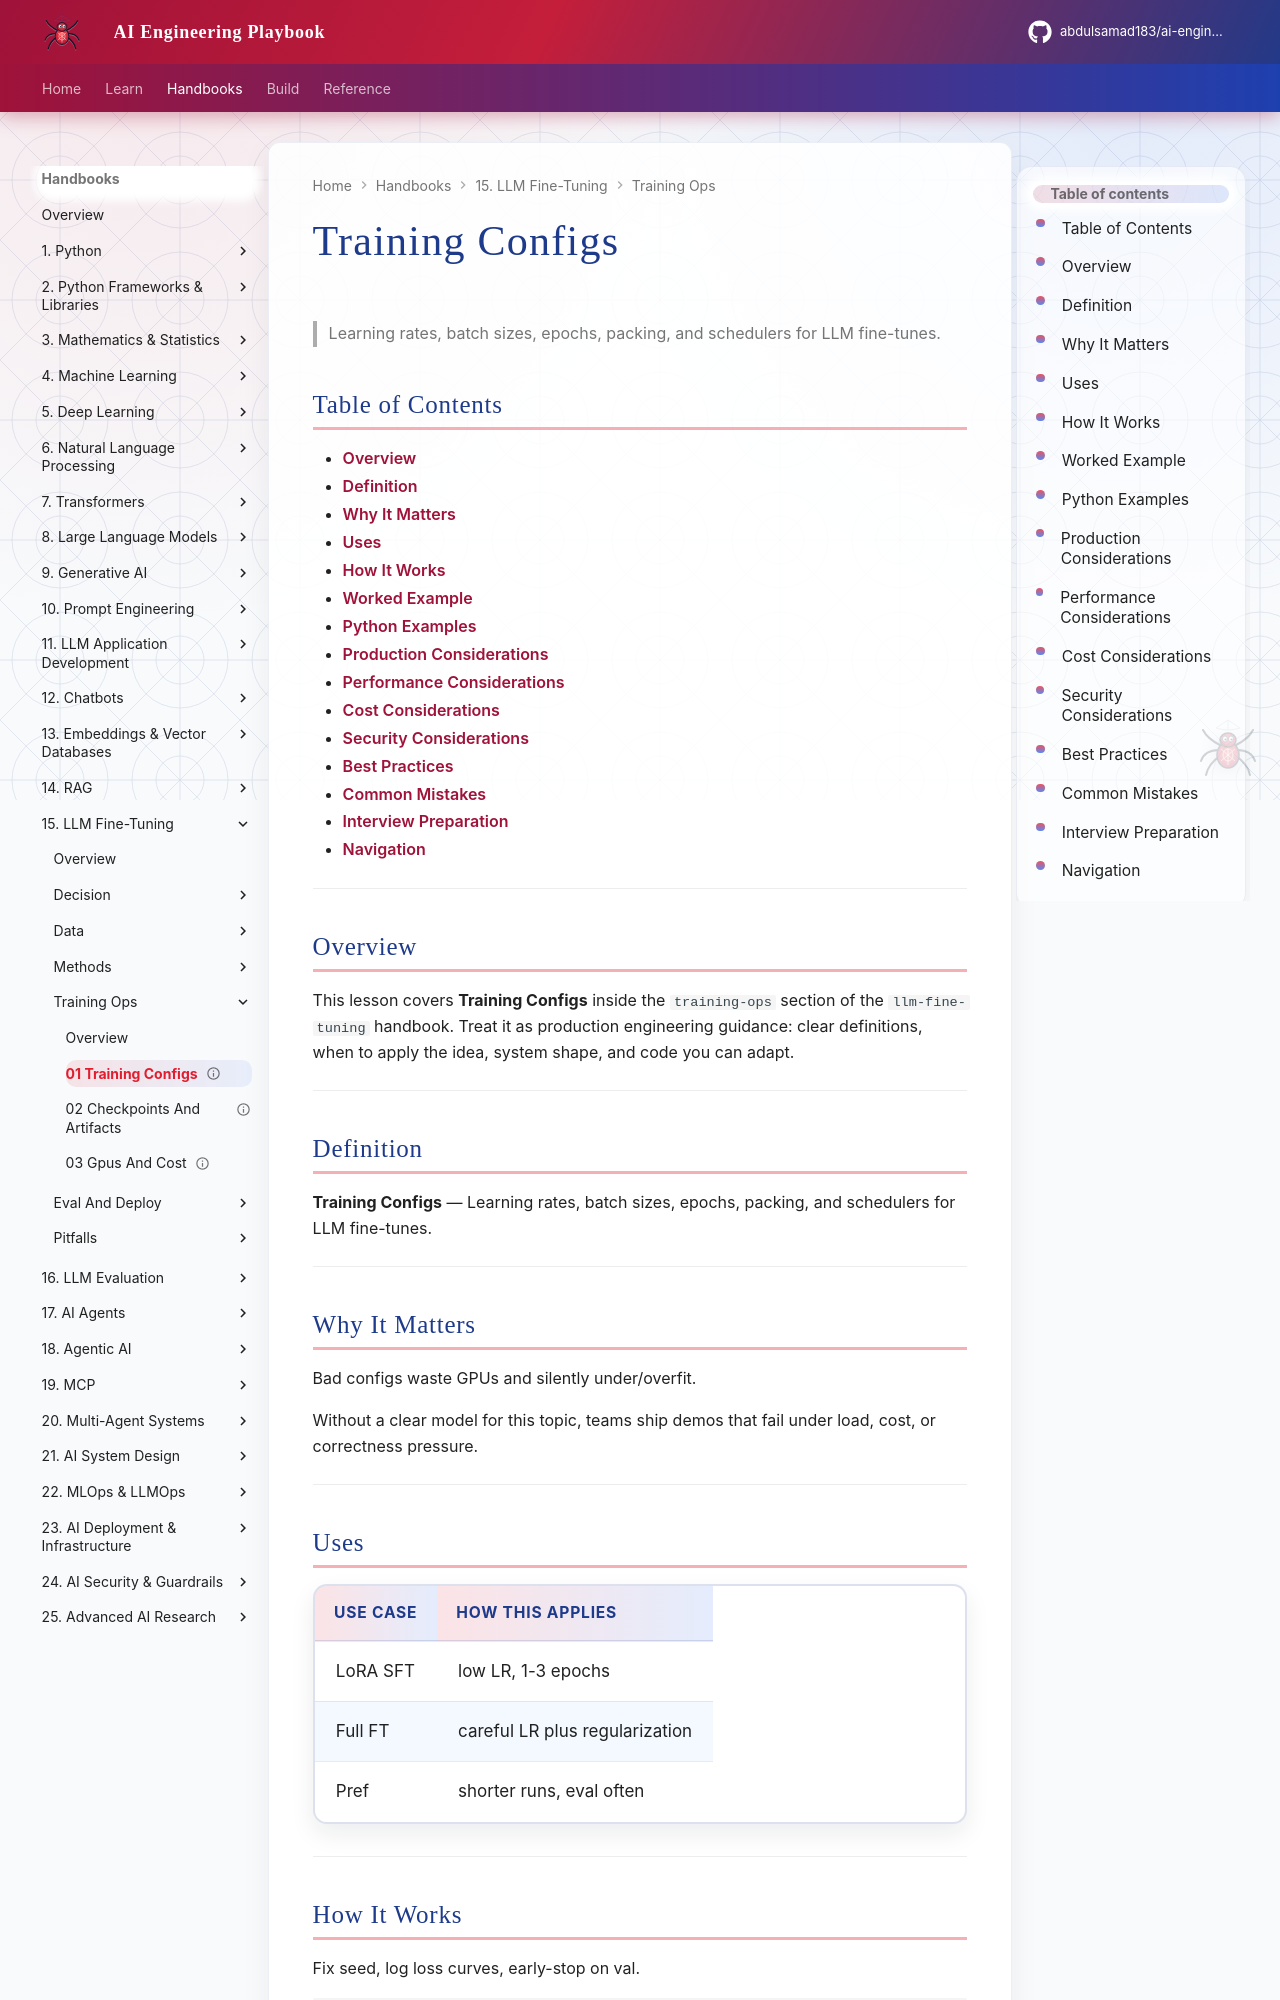

repository: abdulsamad183/ai-engineering-playbook · page: domains/llm-fine-tuning/training-ops/01-training-configs/index.html · generator: mkdocs

---
title: "Training Configs"
description: "Learning rates, batch sizes, epochs, packing, and schedulers for LLM fine-tunes."
domain: llm-fine-tuning
tags: [training-ops, 01-training-configs]
status: published
created: 2026-08-12
updated: 2026-08-12
version: "1.0"
related:
  - ../../llm-engineering/README.md
  - ../README.md
---

# Training Configs

> Learning rates, batch sizes, epochs, packing, and schedulers for LLM fine-tunes.

## Table of Contents

- [Overview](#overview)
- [Definition](#definition)
- [Why It Matters](#why-it-matters)
- [Uses](#uses)
- [How It Works](#how-it-works)
- [Worked Example](#worked-example)
- [Python Examples](#python-examples)
- [Production Considerations](#production-considerations)
- [Performance Considerations](#performance-considerations)
- [Cost Considerations](#cost-considerations)
- [Security Considerations](#security-considerations)
- [Best Practices](#best-practices)
- [Common Mistakes](#common-mistakes)
- [Interview Preparation](#interview-preparation)
- [Navigation](#navigation)

---

## Overview

This lesson covers **Training Configs** inside the `training-ops` section of the `llm-fine-tuning` handbook. Treat it as production engineering guidance: clear definitions, when to apply the idea, system shape, and code you can adapt.

---

## Definition

**Training Configs** — Learning rates, batch sizes, epochs, packing, and schedulers for LLM fine-tunes.

---

## Why It Matters

Bad configs waste GPUs and silently under/overfit.

Without a clear model for this topic, teams ship demos that fail under load, cost, or correctness pressure.

---
